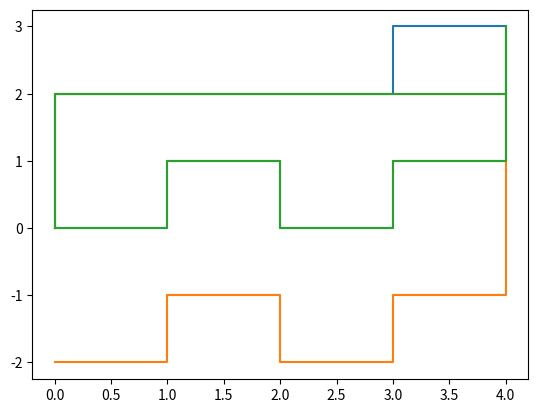

Generate this figure with matplotlib:
"""
DM navette autonome
[redacted]
"""

import matplotlib.pyplot as plt

# Exercice 1

freq = [24, 12, 16, 18, 32, 26, 23, 45, 31, 54, 50, 53, 53, 64, 36, 46, 60, 72, 74, 68, 68, 75, 59, 76, 63, 66, 95, 68, 64, 67, 75, 80, 100, 100, 95, 82, 88, 103, 93, 107, 103, 125, 121, 124, 116, 114, 136, 107, 134, 108, 120, 121, 133, 135, 117, 143, 133, 147, 147, 136, 151, 158, 152, 144, 169, 149, 149, 141, 164, 171, 147, 182, 158, 157, 188, 163, 172, 162, 165, 177, 165, 186, 197, 180, 191, 207, 175, 179, 205, 201, 181, 181, 186, 205, 212, 189, 216, 224, 204, 225, 205, 212, 223, 211, 212, 203, 234, 238, 225, 212, 227, 233, 235, 232, 222, 231, 249, 247, 235, 225, 222, 240, 224, 249, 252, 232, 244, 244, 235, 262, 256, 260, 262, 241, 243, 262, 251, 265, 265, 266, 238, 240, 256, 240, 247, 269, 254, 254, 264, 244, 253, 278, 265, 279, 268, 263, 261, 257, 276, 273, 275, 274, 252, 258, 267, 277, 284, 286, 276, 277, 265, 273, 277, 255, 259, 275, 266, 262, 272, 269, 287, 283, 272, 272, 266, 280, 286, 267, 280, 266, 266, 270, 259, 283, 264, 284, 257, 267, 284, 270, 254, 252, 282, 269, 268, 258, 265, 283, 283, 278, 270, 253, 273, 253, 248, 280, 273, 265, 254, 257, 242, 262, 263, 254, 263, 266, 266, 260, 271, 269, 245, 253, 242, 251, 249, 263, 242, 241, 238, 258, 258, 252, 251, 224, 236, 254, 251, 250, 244, 237, 216, 218, 216, 221, 219, 240, 211, 213, 239, 207, 212, 212, 205, 208, 197, 228, 226, 217, 198, 204, 212, 207, 213, 210, 205, 191, 187, 184, 181, 205, 188, 195, 172, 193, 165, 177, 172, 182, 192, 174, 175, 185, 163, 165, 150, 149, 151, 168, 163, 172, 161, 163, 137, 148, 134, 132, 131, 144, 153, 128, 118, 135, 150, 134, 119, 116, 128, 116, 123, 127, 102, 128, 122, 104, 101, 101, 101, 103, 87, 81, 83, 95, 87, 96, 101, 71, 97, 82, 85, 80, 83, 60, 76, 67, 55, 48, 65, 75, 62, 63, 42, 49, 44, 40, 44, 55, 53, 25, 51, 18, 50, 17, 19, 27, 13]


def maxi(L):
    M = L[0]
    for e in L:
        if "COMPLÉTER":
            "COMPLÉTER"
    return M

#print(maxi(freq))

def mini(L):
    "à vous de jouer"
    return

#print(mini(freq))

def moyenne(L):
    "à vous de jouer"
    return

#print(moyenne(freq))

def plus_de_50(L):
    "à vous de jouer"
    return

#print(plus_de_50(freq))


## Exercice 2

def trace(L):
    x, y = 0, 0
    sft = [(0, 1), (1, 0), (0, -1), (-1, 0)]
    ori = 0
    Lx = [0]
    Ly = [0]
    for ordre in L:
        if ordre == "A":
            x += sft[ori][0]
            y += sft[ori][1]
            Lx.append(x)
            Ly.append(y)
        if ordre == "D":
            ori = (ori + 1)%4
        if ordre == "G":
            ori = (ori - 1)%4
    plt.plot(Lx, Ly)
    return plt.show()

C1 = ['A', 'A', 'D', 'A', 'A', 'A', 'G', 'A', 'D', 'A', 'D', 'A', 'A', 'D', 'A', 'G', 'A', 'D', 'A', 'D', 'A', 'G', 'A', 'G', 'A', 'D', 'A']
C2 = ['A', 'A', 'D', 'A', 'A', 'A', 'A', 'D', 'A', 'A', 'A', 'D', 'A', 'G', 'A', 'D', 'A', 'D', 'A', 'G', 'A', 'G', 'A', 'D', 'A']
C3 = ['A', 'A', 'D', 'A', 'A', 'A', 'A', 'G', 'A', 'D', 'D', 'A', 'A', 'D', 'A', 'G', 'A', 'D', 'A', 'D', 'A', 'G', 'A', 'G', 'A', 'D', 'A']

trace(C1)
trace(C2)
trace(C3)

def distance(L, d):
    "à vous de jouer"
    return

#print(distance(C1, 100))
#print(distance(C2, 100))
#print(distance(C3, 100))


def orientation(L):
    "à vous de jouer"
    return True

#print(orientation(C1))
#print(orientation(C2))
#print(orientation(C3))


def demi_tour(L):
    "à vous de jouer"
    return False

#print(demi_tour(C1))
#print(demi_tour(C2))
#print(demi_tour(C3))

def est_valide(L):
    if demi_tour(L):
        return "COMPLÉTER"
    if not orientation(L):
        return "COMPLÉTER"
    
    x, y = 0, 0 #on initialise la position de départ
    sft = [(0, 1), (1, 0), (0, -1), (-1, 0)]
    ori = 0 # on initialise l'orientation à 0
    for ordre in L:
        if ordre == "COMPLÉTER":
            x += sft[ori]["COMPLÉTER"]
            y += sft[ori]["COMPLÉTER"]
        if ordre == "COMPLÉTER":
            ori = (ori + 1)%4
        if ordre == "COMPLÉTER":
            ori = (ori - 1)%4
    return "COMPLÉTER"

#print(est_valide(C1))
